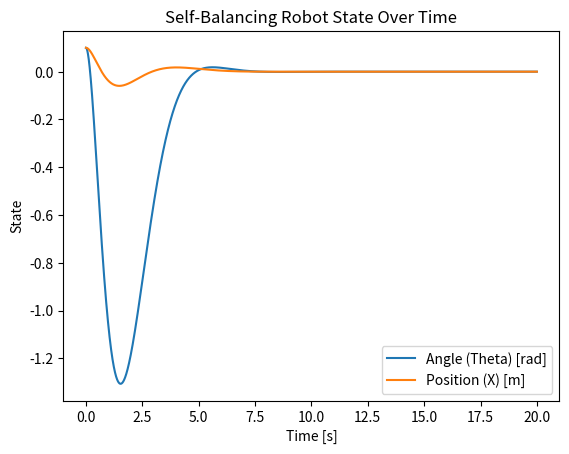

Reproduce this figure in Python.
import numpy as np
from scipy.linalg import solve_continuous_are, inv
import matplotlib.pyplot as plt

# Parameter dari datasheet dan perhitungan baru
M = 0.498       # Massa chassis
m_motor = 0.110 # Massa motor per buah
m_wheel = 0.015 # Massa roda per buah
b = 0.1        # Koefisien gesekan (N-m-s)
I_motor = 2.75e-5 # Momen inersia motor total
I_wheel = 2.025e-6 # Momen inersia roda total
I_chassis = 7.5e-3 # Momen inersia chassis
I_total = I_chassis + I_wheel + I_motor # Total momen inersia
g = 9.8        # Percepatan gravitasi (m/s^2)
l = 0.04       # Jarak ke pusat massa pendulum

# Denominator untuk matriks A dan B
p = I_total * (M + 2 * m_wheel) + M * 2 * m_wheel * l**2

# Matriks state-space
A = np.array([[0, 1, 0, 0],
              [0, -(I_total + 2 * l**2 * m_wheel) * b / p, (2 * m_wheel**2 * g * l**2) / p, 0],
              [0, 0, 0, 1],
              [0, -(2 * m_wheel * l * b) / p, 2 * m_wheel * g * l * (M + 2 * m_wheel) / p, 0]])

B = np.array([[0],
              [(I_total + 2 * l**2 * m_wheel) / p],
              [0],
              [2 * m_wheel * l / p]])

C = np.array([[1, 0, 0, 0],
              [0, 0, 1, 0]])

D = np.array([[0],
              [0]])

# Matriks LQR
Q = np.array([[1, 0, 0, 0],
              [0, 0, 0, 0],
              [0, 0, 1, 0],
              [0, 0, 0, 0]])

R = np.array([[1]])

# Hitung Riccati
P = solve_continuous_are(A, B, Q, R)

# Hitung LQR Gain
K = inv(R).dot(B.T.dot(P))

# Parameter simulasi
dt = 0.001  # time step
t = np.arange(0, 20, dt)
state = np.array([0.1, 0, 0.1, 0])  # initial state [theta, theta_dot, x, x_dot]
states = []

# Simulasi
for time in t:
    states.append(state)
    state = state + (A.dot(state) + B.dot(-K.dot(state))) * dt
    
    # Cek NaN atau nilai infinite
    if np.any(np.isnan(state)) or np.any(np.isinf(state)):
        print(f"Invalid value encountered at time {time}")
        break

states = np.array(states)

# Plot hasil
plt.figure()
plt.plot(t[:len(states)], states[:, 0], label='Angle (Theta) [rad]')
plt.plot(t[:len(states)], states[:, 2], label='Position (X) [m]')
plt.xlabel('Time [s]')
plt.ylabel('State')
plt.title('Self-Balancing Robot State Over Time')
plt.legend()
plt.show()
